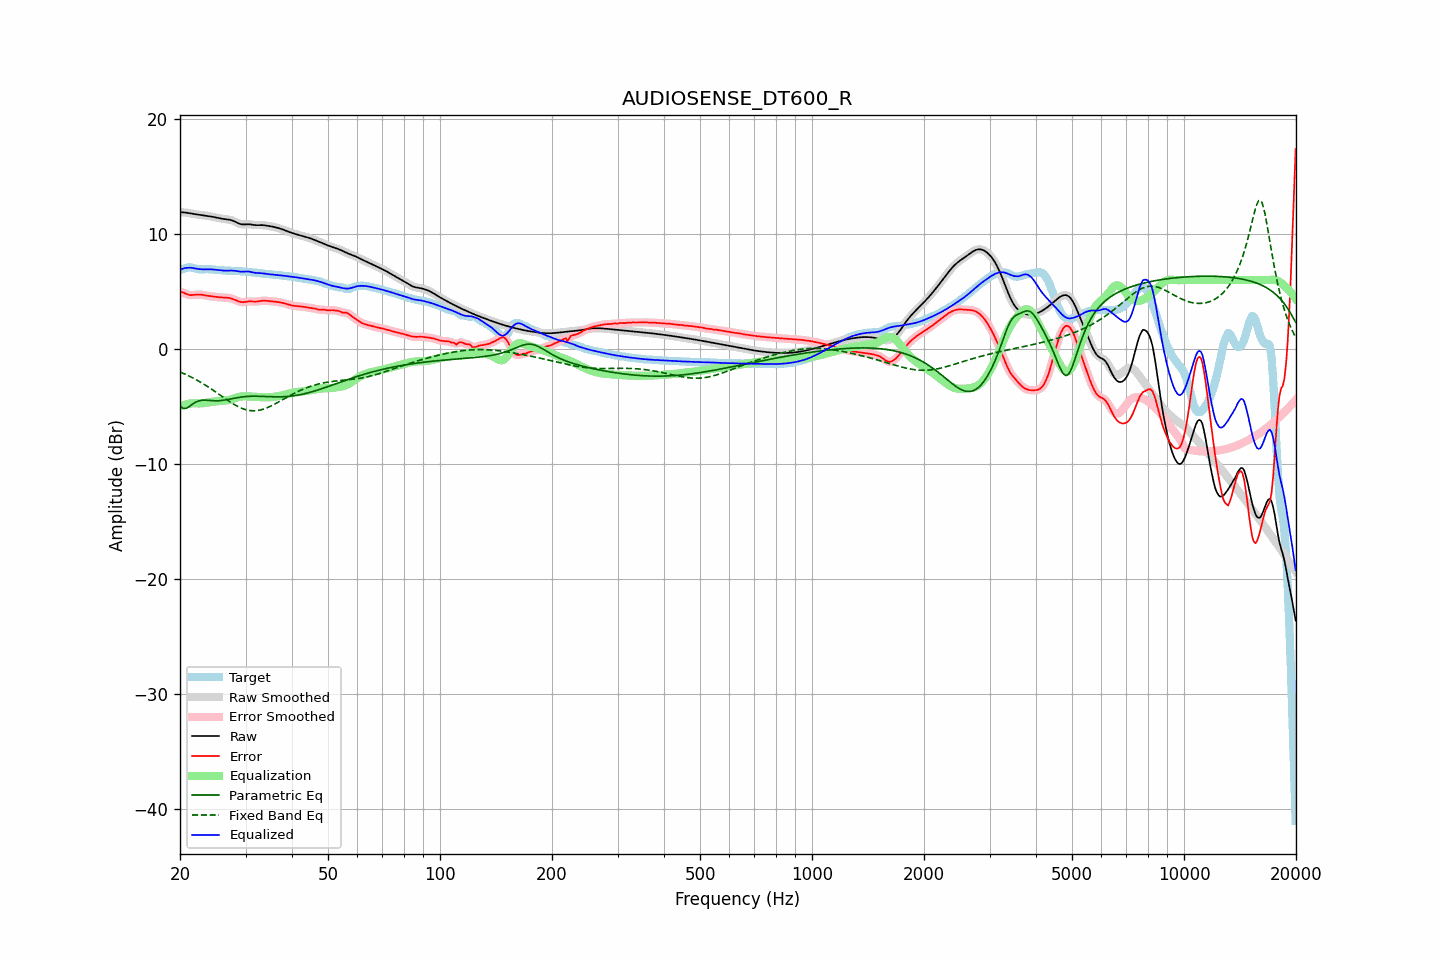

The data file committed next to this chart (first rows):
frequency, raw, error, smoothed, error_smoothed, equalization, parametric_eq, fixed_band_eq, equalized_raw, equalized_smoothed, target
20.00, 11.89, 4.99, 11.89, 5.00, -5.00, -4.93, -1.99, 6.89, 6.89, 6.90
20.20, 11.89, 4.96, 11.89, 4.95, -4.94, -5.05, -2.05, 6.95, 6.96, 6.94
20.40, 11.89, 4.91, 11.89, 4.90, -4.89, -5.16, -2.11, 7.00, 7.00, 6.98
20.61, 11.88, 4.85, 11.88, 4.85, -4.84, -5.15, -2.17, 7.04, 7.04, 7.03
20.81, 11.87, 4.79, 11.87, 4.79, -4.80, -5.15, -2.23, 7.06, 7.06, 7.08
21.02, 11.85, 4.74, 11.85, 4.74, -4.77, -5.06, -2.30, 7.08, 7.08, 7.11
21.23, 11.82, 4.70, 11.82, 4.71, -4.74, -4.97, -2.37, 7.08, 7.08, 7.12
21.44, 11.80, 4.69, 11.80, 4.70, -4.72, -4.87, -2.44, 7.07, 7.07, 7.10
21.66, 11.77, 4.70, 11.77, 4.70, -4.72, -4.77, -2.51, 7.05, 7.05, 7.07
21.87, 11.74, 4.72, 11.75, 4.72, -4.72, -4.68, -2.58, 7.03, 7.03, 7.03
22.09, 11.72, 4.74, 11.72, 4.74, -4.72, -4.60, -2.66, 7.00, 7.00, 6.99
22.31, 11.70, 4.75, 11.70, 4.75, -4.72, -4.54, -2.73, 6.98, 6.98, 6.96
22.54, 11.68, 4.75, 11.68, 4.75, -4.72, -4.49, -2.81, 6.96, 6.96, 6.94
22.76, 11.67, 4.74, 11.67, 4.73, -4.72, -4.47, -2.90, 6.95, 6.95, 6.93
22.99, 11.65, 4.71, 11.65, 4.71, -4.71, -4.45, -2.98, 6.94, 6.94, 6.94
23.22, 11.63, 4.69, 11.63, 4.69, -4.69, -4.45, -3.06, 6.94, 6.94, 6.95
23.45, 11.61, 4.66, 11.61, 4.66, -4.67, -4.44, -3.15, 6.94, 6.94, 6.95
23.69, 11.59, 4.64, 11.59, 4.64, -4.65, -4.45, -3.24, 6.94, 6.94, 6.95
23.92, 11.57, 4.62, 11.57, 4.62, -4.63, -4.46, -3.33, 6.94, 6.94, 6.95
24.16, 11.54, 4.60, 11.54, 4.60, -4.60, -4.47, -3.42, 6.94, 6.94, 6.94
24.40, 11.51, 4.59, 11.51, 4.59, -4.58, -4.48, -3.52, 6.93, 6.93, 6.93
24.65, 11.49, 4.57, 11.49, 4.57, -4.57, -4.49, -3.61, 6.92, 6.92, 6.91
24.89, 11.46, 4.55, 11.46, 4.55, -4.55, -4.50, -3.71, 6.91, 6.91, 6.90
25.14, 11.43, 4.53, 11.42, 4.53, -4.53, -4.50, -3.81, 6.89, 6.89, 6.89
25.39, 11.39, 4.51, 11.39, 4.52, -4.52, -4.49, -3.90, 6.87, 6.87, 6.88
25.65, 11.37, 4.50, 11.37, 4.50, -4.51, -4.48, -4.00, 6.86, 6.86, 6.87
25.91, 11.34, 4.49, 11.34, 4.49, -4.50, -4.47, -4.10, 6.84, 6.84, 6.85
26.16, 11.32, 4.48, 11.32, 4.48, -4.49, -4.45, -4.20, 6.83, 6.83, 6.84
26.43, 11.30, 4.48, 11.30, 4.48, -4.48, -4.43, -4.30, 6.82, 6.82, 6.83
26.69, 11.29, 4.47, 11.29, 4.47, -4.47, -4.40, -4.39, 6.82, 6.82, 6.82
26.96, 11.27, 4.46, 11.27, 4.46, -4.45, -4.38, -4.49, 6.83, 6.83, 6.82
27.23, 11.25, 4.43, 11.25, 4.43, -4.42, -4.35, -4.58, 6.83, 6.83, 6.81
27.50, 11.21, 4.40, 11.21, 4.40, -4.38, -4.32, -4.67, 6.83, 6.83, 6.81
27.77, 11.16, 4.35, 11.16, 4.35, -4.34, -4.29, -4.75, 6.83, 6.83, 6.81
28.05, 11.10, 4.30, 11.10, 4.30, -4.29, -4.26, -4.84, 6.82, 6.81, 6.80
28.33, 11.03, 4.24, 11.03, 4.24, -4.24, -4.24, -4.92, 6.79, 6.79, 6.79
28.62, 10.96, 4.18, 10.96, 4.18, -4.19, -4.21, -4.99, 6.77, 6.77, 6.78
28.90, 10.90, 4.13, 10.90, 4.13, -4.15, -4.19, -5.06, 6.75, 6.75, 6.77
29.19, 10.86, 4.10, 10.86, 4.10, -4.13, -4.17, -5.12, 6.74, 6.74, 6.77
29.48, 10.84, 4.08, 10.85, 4.09, -4.11, -4.15, -5.18, 6.73, 6.73, 6.76
29.78, 10.85, 4.09, 10.84, 4.09, -4.10, -4.14, -5.23, 6.74, 6.74, 6.75
30.08, 10.85, 4.11, 10.85, 4.11, -4.11, -4.13, -5.27, 6.75, 6.75, 6.74
30.38, 10.86, 4.14, 10.86, 4.13, -4.11, -4.11, -5.31, 6.75, 6.75, 6.73
30.68, 10.86, 4.15, 10.86, 4.15, -4.12, -4.11, -5.33, 6.74, 6.74, 6.71
30.99, 10.84, 4.15, 10.84, 4.15, -4.13, -4.10, -5.35, 6.71, 6.71, 6.69
31.30, 10.82, 4.14, 10.82, 4.14, -4.14, -4.10, -5.36, 6.68, 6.68, 6.68
31.61, 10.80, 4.13, 10.80, 4.13, -4.15, -4.10, -5.37, 6.65, 6.65, 6.66
31.93, 10.78, 4.13, 10.78, 4.13, -4.15, -4.10, -5.36, 6.63, 6.63, 6.65
32.24, 10.78, 4.14, 10.78, 4.14, -4.16, -4.10, -5.35, 6.62, 6.62, 6.64
32.57, 10.78, 4.16, 10.78, 4.16, -4.17, -4.10, -5.32, 6.61, 6.61, 6.62
32.89, 10.79, 4.18, 10.78, 4.18, -4.18, -4.11, -5.29, 6.61, 6.61, 6.60
33.22, 10.78, 4.20, 10.78, 4.20, -4.19, -4.11, -5.26, 6.60, 6.60, 6.58
33.55, 10.78, 4.21, 10.78, 4.21, -4.19, -4.12, -5.22, 6.58, 6.58, 6.56
33.89, 10.76, 4.21, 10.76, 4.21, -4.20, -4.12, -5.16, 6.56, 6.56, 6.55
34.23, 10.74, 4.20, 10.74, 4.20, -4.20, -4.13, -5.11, 6.54, 6.54, 6.54
34.57, 10.71, 4.18, 10.71, 4.19, -4.19, -4.13, -5.05, 6.52, 6.52, 6.53
34.92, 10.69, 4.17, 10.69, 4.17, -4.18, -4.14, -4.99, 6.51, 6.51, 6.52
35.27, 10.66, 4.16, 10.66, 4.16, -4.17, -4.14, -4.92, 6.50, 6.50, 6.50
35.62, 10.64, 4.15, 10.64, 4.15, -4.15, -4.15, -4.85, 6.48, 6.48, 6.48
35.97, 10.60, 4.14, 10.60, 4.14, -4.13, -4.15, -4.77, 6.47, 6.47, 6.47
... 635 more rows
